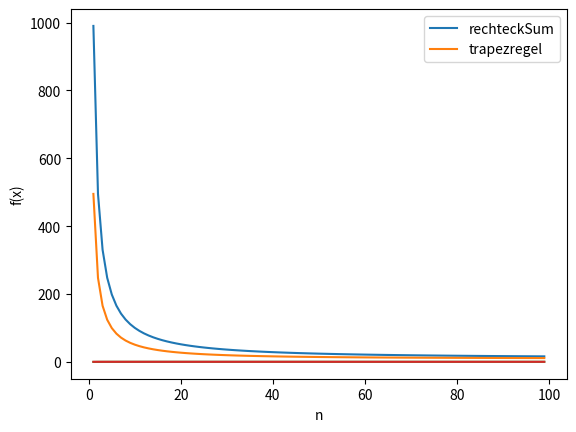

Write the Python code that produced this figure.
import math
import matplotlib.pyplot
import numpy


def rechteckSum(f, a, b, n):
    h = (b - a) / n
    return h * sum(f(a + i * h) for i in range(n))


def trapezregel(f, a, b, n):
    h = (b - a) / n
    return h / 2 * (f(a) + 2 * sum(f(a + i * h) for i in range(1, n)) + f(b))


def plotFunctions(f1, f2):
    resf1 = numpy.array([rechteckSum(f1, 1 / 10, 10, n) for n in range(1, 100)])
    resAltf1 = numpy.array([trapezregel(f1, 1 / 10, 10, n) for n in range(1, 100)])

    matplotlib.pyplot.plot(range(1, 100), resf1, label="rechteckSum")
    matplotlib.pyplot.plot(range(1, 100), resAltf1, label="trapezregel")
    matplotlib.pyplot.ylabel("f(x)")
    matplotlib.pyplot.xlabel("n")
    matplotlib.pyplot.legend(["rechteckSum", "trapezregel"])
    matplotlib.pyplot.show()

    resf2 = numpy.array([rechteckSum(f2, 1, 2, n) for n in range(1, 100)])
    resAltf2 = numpy.array([trapezregel(f2, 1, 2, n) for n in range(1, 100)])

    matplotlib.pyplot.plot(range(1, 100), resf2, label="rechteckSum")
    matplotlib.pyplot.plot(range(1, 100), resAltf2, label="trapezregel")
    matplotlib.pyplot.ylabel("f(x)")
    matplotlib.pyplot.xlabel("n")
    matplotlib.pyplot.legend(["rechteckSum", "trapezregel"])
    matplotlib.pyplot.show()


f1 = lambda x: 1 / (x ** 2)
f2 = lambda x: numpy.log(x)

f1resExact = 9.9
f2resExact = 0.38629

print("Exakte Werte:")
print("f1: " + str(f1resExact))
print("f2: " + str(f2resExact) + "\n")


def printResult(f, a, b, exact):
    for n in [10, 50, 100, 500, 1000]:
        res1 = rechteckSum(f, a, b, n)
        res2 = trapezregel(f, a, b, n)
        print("n = " + str(n))
        print("rechteck=" + str(res1))
        print("diff: " + str(math.fabs(res1 - exact)))
        print("trapez=" + str(res2))
        print("diff: " + str(math.fabs(res2 - exact)))
        print("---------------------------------")
    print("\n")


print("f1: 1 / x^2")
printResult(f1, 1 / 10, 10, f1resExact)
print("f2: Log(x)")
printResult(f2, 1, 2, f2resExact)
plotFunctions(f1, f2)
